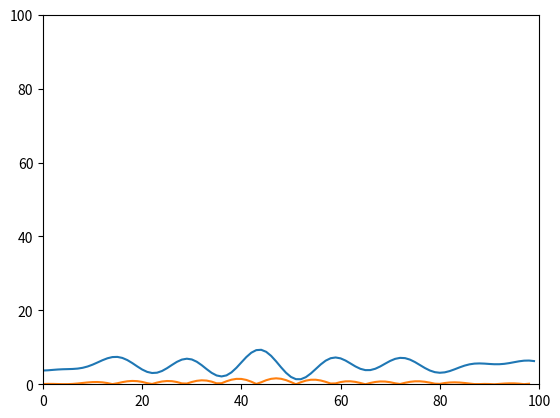

The matplotlib source for this figure:
import numpy as np

def terrain(x, seed=0):
    np.random.seed(seed)

    n_harmonics = 5

    f = np.zeros_like(x)

    for _ in range(n_harmonics):
        A = np.random.uniform(1, 1.05)      # height
        B = np.random.uniform(0.05, 0.5)    # frequency
        C = np.random.uniform(0.0, 2*np.pi) # phase
        f += A * (np.sin(B * x + C) + 1)
    
    return f

if __name__ == "__main__":
    import matplotlib.pyplot as plt

    downrange = 100.0
    dx = 1.0

    x_arr = np.arange(0.0, downrange, dx)
    y_arr = terrain(x_arr)

    plt.plot(x_arr, y_arr)

    # plt.axhline(0, linestyle="--")

    plt.ylim(0, downrange)
    plt.xlim(0, downrange)

    # plt.gca().set_aspect('equal', adjustable='datalim')
    # plt.show()

    safe_range = 5.0 # rocket base

    # fun = lambda x: # integrate x to x+safe_range

    # minimize_scalar()

    plt.plot(x_arr[:-1], np.abs(np.diff(y_arr)))
    plt.show()